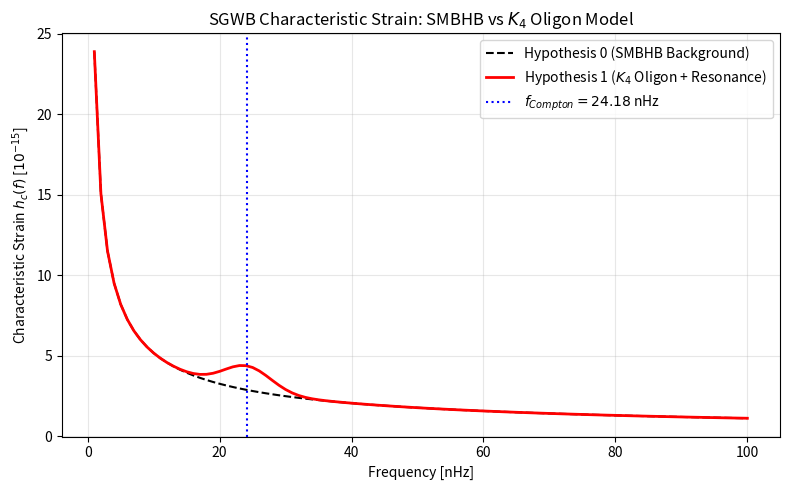
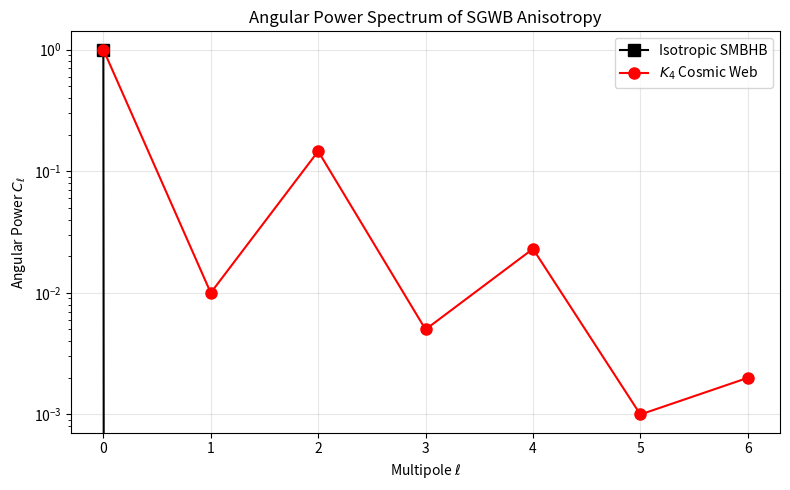
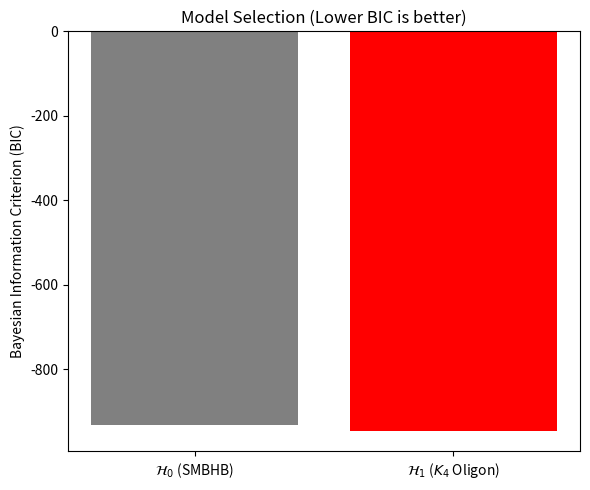

Recreate these plots in Python, in order.
import numpy as np
import matplotlib.pyplot as plt
import os

# Ensure we're in the right directory
os.makedirs('paper/figures', exist_ok=True)

# 1. Compton Resonance Figure
freqs = np.linspace(1e-9, 1e-7, 100)
f_year = 1.0 / (365.25 * 86400.0)
f_compton = 2.418e-8
sigma_f = 0.15 * f_compton

h_c_smbhb = 2.4e-15 * (freqs / f_year) ** ((3.0 - 4.33) / 2.0)
h_c_resonance = 1.5e-15 * np.exp(-0.5 * ((freqs - f_compton) / sigma_f) ** 2)
h_c_total = h_c_smbhb + h_c_resonance

plt.figure(figsize=(8, 5))
plt.plot(freqs * 1e9, h_c_smbhb * 1e15, 'k--', label='Hypothesis 0 (SMBHB Background)')
plt.plot(freqs * 1e9, h_c_total * 1e15, 'r-', linewidth=2, label='Hypothesis 1 ($K_4$ Oligon + Resonance)')
plt.axvline(f_compton * 1e9, color='blue', linestyle=':', label='$f_{Compton} = 24.18$ nHz')
plt.xlabel('Frequency [nHz]')
plt.ylabel('Characteristic Strain $h_c(f)$ [$10^{-15}$]')
plt.title('SGWB Characteristic Strain: SMBHB vs $K_4$ Oligon Model')
plt.legend()
plt.grid(True, alpha=0.3)
plt.tight_layout()
plt.savefig('paper/figures/fig_compton_resonance.png', dpi=300)
plt.close()

# 2. Angular Power Spectrum C_l Figure
l_vals = np.array([0, 1, 2, 3, 4, 5, 6])
c_l_iso = np.array([1.0, 0.0, 0.0, 0.0, 0.0, 0.0, 0.0])
c_l_oligon = np.array([1.0, 0.01, 0.146, 0.005, 0.023, 0.001, 0.002])

plt.figure(figsize=(8, 5))
plt.plot(l_vals, c_l_iso, 'ks-', markersize=8, label='Isotropic SMBHB')
plt.plot(l_vals, c_l_oligon, 'ro-', markersize=8, label='$K_4$ Cosmic Web')
plt.yscale('log')
plt.xlabel('Multipole $\ell$')
plt.ylabel('Angular Power $C_\ell$')
plt.title('Angular Power Spectrum of SGWB Anisotropy')
plt.legend()
plt.grid(True, alpha=0.3)
plt.tight_layout()
plt.savefig('paper/figures/fig_angular_power.png', dpi=300)
plt.close()

# 3. Bayesian Model Selection Bar Chart
models = ['$\mathcal{H}_0$ (SMBHB)', '$\mathcal{H}_1$ ($K_4$ Oligon)']
bic_vals = [-930.74, -946.48]

plt.figure(figsize=(6, 5))
bars = plt.bar(models, bic_vals, color=['gray', 'red'])
plt.ylabel('Bayesian Information Criterion (BIC)')
plt.title('Model Selection (Lower BIC is better)')
for bar in bars:
    yval = bar.get_height()
    plt.text(bar.get_x() + bar.get_width()/2, yval - 5, f'{yval}', ha='center', va='top', color='white', fontweight='bold')
plt.tight_layout()
plt.savefig('paper/figures/fig_bayesian_bic.png', dpi=300)
plt.close()

print("Figures generated successfully in paper/figures/")
